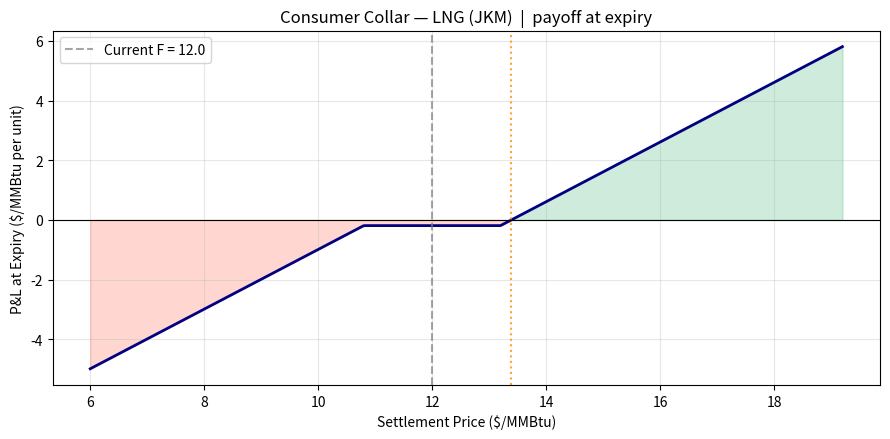
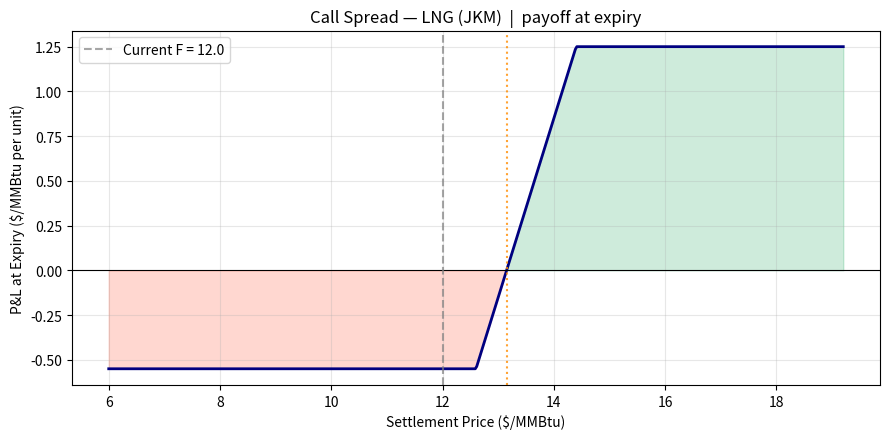

These figures' Python source, in order:
import numpy as np
import matplotlib.pyplot as plt
from scipy.stats import norm

def d1_76(F, K, T, sigma):
    return (np.log(F / K) + 0.5 * sigma**2 * T) / (sigma * np.sqrt(T))

def black76_price(F, K, T, r, sigma, opt_type):
    d1 = d1_76(F, K, T, sigma)
    d2 = d1 - sigma * np.sqrt(T)
    disc = np.exp(-r * T)
    if opt_type == 'call':
        return disc * (F * norm.cdf(d1) - K * norm.cdf(d2))
    else:
        return disc * (K * norm.cdf(-d2) - F * norm.cdf(-d1))

def black76_greeks(F, K, T, r, sigma, opt_type):
    """Returns dict: delta, gamma, theta ($/day), vega (per 1% IV)."""
    d1 = d1_76(F, K, T, sigma)
    disc = np.exp(-r * T)
    price = black76_price(F, K, T, r, sigma, opt_type)
    delta = disc * norm.cdf(d1) if opt_type == 'call' else -disc * norm.cdf(-d1)
    gamma = disc * norm.pdf(d1) / (F * sigma * np.sqrt(T))
    vega  = F * disc * norm.pdf(d1) * np.sqrt(T) / 100
    theta = -(F * disc * norm.pdf(d1) * sigma / (2 * np.sqrt(T)) + r * price) / 365
    return {'delta': delta, 'gamma': gamma, 'theta': theta, 'vega': vega, 'price': price}

print("Pricing engine ready.")

COMMODITIES = {
    'WTI Crude': {
        'F': 80.00, 'sigma': 0.35, 'unit': '$/bbl',
        'contract_size': 1000, 'contract_unit': 'bbl',
        'exchange': 'NYMEX (CL options → LO)',
        'notes': 'Upside vol skew — OTM calls trade rich vs. puts. Watch OPEC meetings and EIA Wednesday storage reports.'
    },
    'Brent Crude': {
        'F': 84.00, 'sigma': 0.33, 'unit': '$/bbl',
        'contract_size': 1000, 'contract_unit': 'bbl',
        'exchange': 'ICE (B options)',
        'notes': 'Global waterborne benchmark; geopolitical premium usually shows up here first.'
    },
    'LNG (JKM)': {
        'F': 12.00, 'sigma': 0.60, 'unit': '$/MMBtu',
        'contract_size': 10000, 'contract_unit': 'MMBtu',
        'exchange': 'ICE / CME JKM futures & options',
        'notes': 'Extremely high and seasonal vol (winter demand, freight, outages). Skew is heavily to the upside — supply shocks can triple prices. Consider wider strikes than you would for crude.'
    },
}

# ── Strategy library ─────────────────────────────────────────────────────────
# Each leg: (option_type, strike_pct_of_F, quantity)  qty >0 = long, <0 = short
# 'fut' legs represent a futures position (for reference strategies).
STRATEGIES = {
    'Long Put': {
        'legs': [('put', 0.95, +1)],
        'summary': 'Buy a put ~5% OTM. Insurance: floor your selling price, keep all upside.',
        'when': 'Producer fearing a fall, or bearish speculator, willing to pay premium.',
        'watch': 'Premium is a sunk cost; high IV (common in LNG) makes this expensive.'
    },
    'Put Spread': {
        'legs': [('put', 0.95, +1), ('put', 0.85, -1)],
        'summary': 'Buy 95% put, sell 85% put. Cheaper downside protection, but the floor stops at the lower strike.',
        'when': 'Moderately bearish view / budget-constrained hedge. You accept re-exposure below the short strike.',
        'watch': 'Protection vanishes below the short strike — size the gap to your worst-case tolerance.'
    },
    'Costless Collar (producer)': {
        'legs': [('put', 0.90, +1), ('call', 1.10, -1)],
        'summary': 'Buy 90% put financed by selling a 110% call. Near-zero net premium: floor at 90%, ceiling at 110%.',
        'when': 'Producer who wants free protection and can live with capped upside.',
        'watch': 'You give away rallies above the call strike — painful in an LNG spike. Strikes here are illustrative; solve for the call strike that makes net premium exactly zero.'
    },
    'Covered Call (vs. physical)': {
        'legs': [('call', 1.08, -1)],
        'summary': 'Sell an ~8% OTM call against physical production/inventory. Collect premium as extra yield.',
        'when': 'Producer with a neutral-to-mildly-bullish view who wants income, not protection.',
        'watch': 'NO downside protection beyond the premium collected. This is yield enhancement, not a hedge.'
    },
    'Long Call': {
        'legs': [('call', 1.05, +1)],
        'summary': 'Buy a call ~5% OTM. Caps your purchase cost, keeps the benefit if prices fall.',
        'when': 'Consumer fearing a spike, or bullish speculator, willing to pay premium.',
        'watch': 'LNG upside skew makes OTM calls expensive — compare against a call spread.'
    },
    'Call Spread': {
        'legs': [('call', 1.05, +1), ('call', 1.20, -1)],
        'summary': 'Buy 105% call, sell 120% call. Cheaper cost cap; protection stops above the upper strike.',
        'when': 'Consumer hedging a moderate spike scenario, or bullish speculator wanting defined risk/reward.',
        'watch': 'In an extreme squeeze (LNG winters), price can blow through the short strike and you are unhedged above it.'
    },
    'Consumer Collar': {
        'legs': [('call', 1.10, +1), ('put', 0.90, -1)],
        'summary': 'Buy 110% call financed by selling a 90% put. Near-zero premium: cost capped at 110%, but you forgo savings below 90%.',
        'when': 'Consumer (airline, utility, importer) wanting zero-cost cost certainty within a band.',
        'watch': 'If prices collapse you are obligated at the put strike — you lose the windfall of cheap fuel.'
    },
    'Cash-Secured Put': {
        'legs': [('put', 0.92, -1)],
        'summary': 'Sell an ~8% OTM put. Collect premium; if assigned, you buy the commodity at an effective discount.',
        'when': 'Consumer happy to buy at lower levels, or neutral-to-bullish premium seller.',
        'watch': 'Full downside exposure below the strike. Only sell puts on volume you genuinely want to own.'
    },
    'Long Straddle': {
        'legs': [('call', 1.00, +1), ('put', 1.00, +1)],
        'summary': 'Buy ATM call + ATM put. Profits from a large move in EITHER direction.',
        'when': 'Speculator expecting a big move (OPEC decision, winter weather, geopolitics) but unsure of direction. Best entered when IV is LOW relative to the expected move.',
        'watch': 'Expensive; double theta bleed. If the event passes quietly, IV crush hits both legs.'
    },
    'Long Strangle': {
        'legs': [('call', 1.08, +1), ('put', 0.92, +1)],
        'summary': 'Buy OTM call + OTM put. Cheaper than a straddle; needs a bigger move to pay off.',
        'when': 'Same thesis as straddle but with less capital; suits high-priced-premium markets like LNG.',
        'watch': 'Wider breakevens — the move must be violent, not just large.'
    },
    'Short Strangle': {
        'legs': [('call', 1.12, -1), ('put', 0.88, -1)],
        'summary': 'Sell OTM call + OTM put. Collect double premium if price stays in the band.',
        'when': 'Speculator with a strong range-bound view and falling-IV expectation (post-event, shoulder season).',
        'watch': 'UNLIMITED risk both directions. In LNG this can be ruinous — one cold snap and the call side explodes. Professionals only, with strict risk limits.'
    },
    'Iron Condor': {
        'legs': [('put', 0.80, +1), ('put', 0.90, -1), ('call', 1.10, -1), ('call', 1.20, +1)],
        'summary': 'Short strangle with protective wings. Defined-risk premium collection in a range.',
        'when': 'Range-bound view but you want a hard cap on losses (the sane version of a short strangle).',
        'watch': 'Lower premium than a naked strangle; commissions on 4 legs. Still hurts if price trends through a wing.'
    },
    'Short Futures (reference)': {
        'legs': [('fut', 1.00, -1)],
        'summary': 'Sell futures outright. Locks the price completely — no premium, no optionality.',
        'when': 'Producer wanting certainty over flexibility. The benchmark every option hedge should be compared against.',
        'watch': 'Gives up ALL upside; margin calls if the market rallies against you.'
    },
    'Long Futures (reference)': {
        'legs': [('fut', 1.00, +1)],
        'summary': 'Buy futures outright. Locks purchase cost completely — no premium, no optionality.',
        'when': 'Consumer wanting certainty over flexibility.',
        'watch': 'Gives up all benefit if prices fall; margin calls in a sell-off.'
    },
}

print(f"{len(COMMODITIES)} commodities, {len(STRATEGIES)} strategies loaded.")

# ── Decision matrix ──────────────────────────────────────────────────────────
# (role, price_view, premium_appetite) → [primary, alternative, ...]
MATRIX = {
    # ── PRODUCER (long physical: owns barrels / cargoes, fears a price FALL) ──
    ('Producer', 'Bearish / fear a fall',  'Pay premium'):     ['Long Put', 'Put Spread'],
    ('Producer', 'Bearish / fear a fall',  'Zero-cost'):       ['Costless Collar (producer)', 'Put Spread'],
    ('Producer', 'Bearish / fear a fall',  'Collect premium'): ['Costless Collar (producer)', 'Short Futures (reference)'],
    ('Producer', 'Range-bound',            'Pay premium'):     ['Put Spread', 'Long Put'],
    ('Producer', 'Range-bound',            'Zero-cost'):       ['Costless Collar (producer)'],
    ('Producer', 'Range-bound',            'Collect premium'): ['Covered Call (vs. physical)', 'Costless Collar (producer)'],
    ('Producer', 'Bullish / expect rise',  'Pay premium'):     ['Put Spread', 'Long Put'],
    ('Producer', 'Bullish / expect rise',  'Zero-cost'):       ['Put Spread'],
    ('Producer', 'Bullish / expect rise',  'Collect premium'): ['Covered Call (vs. physical)'],
    ('Producer', 'Big move, either way',   'Pay premium'):     ['Long Put', 'Long Strangle'],
    ('Producer', 'Big move, either way',   'Zero-cost'):       ['Costless Collar (producer)'],
    ('Producer', 'Big move, either way',   'Collect premium'): ['Costless Collar (producer)'],

    # ── CONSUMER (short physical: must buy fuel/feedstock, fears a SPIKE) ──
    ('Consumer', 'Bullish / expect rise',  'Pay premium'):     ['Long Call', 'Call Spread'],
    ('Consumer', 'Bullish / expect rise',  'Zero-cost'):       ['Consumer Collar', 'Call Spread'],
    ('Consumer', 'Bullish / expect rise',  'Collect premium'): ['Consumer Collar', 'Long Futures (reference)'],
    ('Consumer', 'Range-bound',            'Pay premium'):     ['Call Spread', 'Long Call'],
    ('Consumer', 'Range-bound',            'Zero-cost'):       ['Consumer Collar'],
    ('Consumer', 'Range-bound',            'Collect premium'): ['Cash-Secured Put', 'Consumer Collar'],
    ('Consumer', 'Bearish / fear a fall',  'Pay premium'):     ['Call Spread'],
    ('Consumer', 'Bearish / fear a fall',  'Zero-cost'):       ['Call Spread'],
    ('Consumer', 'Bearish / fear a fall',  'Collect premium'): ['Cash-Secured Put'],
    ('Consumer', 'Big move, either way',   'Pay premium'):     ['Long Call', 'Long Strangle'],
    ('Consumer', 'Big move, either way',   'Zero-cost'):       ['Consumer Collar'],
    ('Consumer', 'Big move, either way',   'Collect premium'): ['Consumer Collar'],

    # ── SPECULATOR (no physical exposure — pure directional/vol bet) ──
    ('Speculator', 'Bullish / expect rise', 'Pay premium'):     ['Long Call', 'Call Spread'],
    ('Speculator', 'Bullish / expect rise', 'Zero-cost'):       ['Call Spread'],
    ('Speculator', 'Bullish / expect rise', 'Collect premium'): ['Cash-Secured Put', 'Call Spread'],
    ('Speculator', 'Bearish / fear a fall', 'Pay premium'):     ['Long Put', 'Put Spread'],
    ('Speculator', 'Bearish / fear a fall', 'Zero-cost'):       ['Put Spread'],
    ('Speculator', 'Bearish / fear a fall', 'Collect premium'): ['Put Spread'],
    ('Speculator', 'Range-bound',           'Pay premium'):     ['Iron Condor'],
    ('Speculator', 'Range-bound',           'Zero-cost'):       ['Iron Condor'],
    ('Speculator', 'Range-bound',           'Collect premium'): ['Iron Condor', 'Short Strangle'],
    ('Speculator', 'Big move, either way',  'Pay premium'):     ['Long Straddle', 'Long Strangle'],
    ('Speculator', 'Big move, either way',  'Zero-cost'):       ['Long Strangle'],
    ('Speculator', 'Big move, either way',  'Collect premium'): ['Long Strangle'],
}


def leg_payoff(opt_type, K, qty, premium, S_range):
    """P&L of one leg at expiry across a range of settlement prices."""
    if opt_type == 'fut':
        return qty * (S_range - K)
    intrinsic = np.maximum(S_range - K, 0) if opt_type == 'call' else np.maximum(K - S_range, 0)
    return qty * (intrinsic - premium)


def analyze_strategy(strategy_name, commodity_name, T=0.25, r=0.05, show_plot=True):
    """Price all legs with Black-76, print full trade card, plot payoff."""
    c = COMMODITIES[commodity_name]
    strat = STRATEGIES[strategy_name]
    F, sigma, unit = c['F'], c['sigma'], c['unit']
    size = c['contract_size']

    S_range = np.linspace(F * 0.5, F * 1.6, 500)
    total_pnl = np.zeros_like(S_range)
    net_premium = 0.0
    net_greeks = {'delta': 0.0, 'gamma': 0.0, 'theta': 0.0, 'vega': 0.0}
    leg_rows = []

    for opt_type, k_pct, qty in strat['legs']:
        K = round(F * k_pct, 2)
        if opt_type == 'fut':
            premium = 0.0
            g = {'delta': 1.0, 'gamma': 0.0, 'theta': 0.0, 'vega': 0.0}
        else:
            premium = black76_price(F, K, T, r, sigma, opt_type)
            g = black76_greeks(F, K, T, r, sigma, opt_type)
        total_pnl += leg_payoff(opt_type, K, qty, premium, S_range)
        net_premium += qty * premium
        for k in net_greeks:
            net_greeks[k] += qty * g[k]
        side = 'BUY ' if qty > 0 else 'SELL'
        leg_rows.append((side, abs(qty), opt_type.upper(), K, premium))

    # Breakevens: sign changes of payoff
    sign_change = np.where(np.diff(np.sign(total_pnl)) != 0)[0]
    breakevens = [round((S_range[i] + S_range[i+1]) / 2, 2) for i in sign_change]
    max_profit, max_loss = total_pnl.max(), total_pnl.min()

    # ── Trade card ──
    W = 72
    print('═' * W)
    print(f"  {strategy_name.upper()}  on  {commodity_name}")
    print('═' * W)
    print(f"  Market: F={F} {unit} | IV={sigma*100:.0f}% | T={T*12:.0f} months | {c['exchange']}")
    print(f"  {strat['summary']}")
    print('─' * W)
    print(f"  {'Side':<6}{'Qty':>4}  {'Type':<6}{'Strike':>10}  {'Premium':>10}")
    for side, q, t, K, p in leg_rows:
        p_str = f"{p:>10.4f}" if t != 'FUT' else f"{'—':>10}"
        print(f"  {side:<6}{q:>4}  {t:<6}{K:>10.2f}  {p_str}")
    print('─' * W)
    net_lbl = 'you PAY' if net_premium > 0 else 'you COLLECT'
    print(f"  Net premium: {abs(net_premium):.4f} {unit}  ({net_lbl})")
    print(f"  Per contract ({size:,} {c['contract_unit']}): ${abs(net_premium) * size:,.0f} {net_lbl.split()[-1].lower()}")
    if breakevens:
        print(f"  Breakeven(s) at expiry: {', '.join(str(b) for b in breakevens)} {unit}")
    mp = 'unlimited ↑' if max_profit >= total_pnl[-1] and abs(total_pnl[-1] - max_profit) < 1e-9 and strat['legs'][0][0] != 'fut' and max_profit == total_pnl[-1] else f"{max_profit:.2f}"
    print(f"  Max profit: {max_profit:,.2f} {unit}/unit   Max loss: {max_loss:,.2f} {unit}/unit  (within ±50% price range shown)")
    print('─' * W)
    print(f"  Net Greeks (per unit): Δ={net_greeks['delta']:+.3f}  Γ={net_greeks['gamma']:+.4f}  "
          f"Θ={net_greeks['theta']:+.4f}/day  Vega={net_greeks['vega']:+.4f}/1%IV")
    print(f"  When to use: {strat['when']}")
    print(f"  ⚠ Watch out: {strat['watch']}")
    print(f"  Commodity note: {c['notes']}")
    print('═' * W)

    if show_plot:
        fig, ax = plt.subplots(figsize=(9, 4.5))
        ax.plot(S_range, total_pnl, color='navy', linewidth=2)
        ax.fill_between(S_range, total_pnl, 0, where=total_pnl >= 0, color='mediumseagreen', alpha=0.25)
        ax.fill_between(S_range, total_pnl, 0, where=total_pnl < 0,  color='tomato', alpha=0.25)
        ax.axhline(0, color='black', linewidth=0.8)
        ax.axvline(F, color='gray', linestyle='--', alpha=0.7, label=f'Current F = {F}')
        for b in breakevens:
            ax.axvline(b, color='darkorange', linestyle=':', alpha=0.8)
        ax.set_xlabel(f'Settlement Price ({unit})')
        ax.set_ylabel(f'P&L at Expiry ({unit} per unit)')
        ax.set_title(f'{strategy_name} — {commodity_name}  |  payoff at expiry')
        ax.legend()
        ax.grid(alpha=0.3)
        plt.tight_layout()
        plt.show()


def recommend(commodity, role, view, premium_appetite, T=0.25, r=0.05):
    """Full advisory flow: look up matrix, analyze the primary pick, list alternatives."""
    key = (role, view, premium_appetite)
    picks = MATRIX.get(key)
    if picks is None:
        print(f"No mapping for {key} — check your inputs.")
        return
    primary, alternatives = picks[0], picks[1:]
    print(f"YOUR SITUATION:  {role} | {view} | {premium_appetite} | {commodity}")
    print(f"RECOMMENDED:     ▶ {primary}")
    if alternatives:
        print(f"ALTERNATIVE(S):    {', '.join(alternatives)}  (run analyze_strategy() on these to compare)")
    print()
    analyze_strategy(primary, commodity, T=T, r=r)

print("Recommendation engine ready.")

try:
    import ipywidgets as widgets
    from IPython.display import display, clear_output

    w_commodity = widgets.Dropdown(options=list(COMMODITIES), value='WTI Crude', description='Commodity:')
    w_role = widgets.Dropdown(
        options=['Producer', 'Consumer', 'Speculator'], value='Producer', description='Your role:')
    w_view = widgets.Dropdown(
        options=['Bearish / fear a fall', 'Bullish / expect rise', 'Range-bound', 'Big move, either way'],
        value='Bearish / fear a fall', description='Price view:')
    w_prem = widgets.Dropdown(
        options=['Pay premium', 'Zero-cost', 'Collect premium'], value='Pay premium', description='Premium:')
    w_tenor = widgets.Dropdown(
        options=[('1 month', 1/12), ('3 months', 0.25), ('6 months', 0.5), ('12 months', 1.0)],
        value=0.25, description='Tenor:')

    out = widgets.Output()

    def refresh(_=None):
        with out:
            clear_output(wait=True)
            recommend(w_commodity.value, w_role.value, w_view.value, w_prem.value, T=w_tenor.value)

    for w in (w_commodity, w_role, w_view, w_prem, w_tenor):
        w.observe(refresh, names='value')

    display(widgets.VBox([
        widgets.HBox([w_commodity, w_role]),
        widgets.HBox([w_view, w_prem, w_tenor]),
        out
    ]))
    refresh()

except ImportError:
    print("ipywidgets not installed — run:  pip install ipywidgets")
    print("Then restart the kernel. Meanwhile, use the manual runner in Section 5.")

recommend(
    commodity        = 'LNG (JKM)',              # 'WTI Crude' | 'Brent Crude' | 'LNG (JKM)'
    role             = 'Consumer',                # 'Producer' | 'Consumer' | 'Speculator'
    view             = 'Bullish / expect rise',   # 'Bearish / fear a fall' | 'Bullish / expect rise' | 'Range-bound' | 'Big move, either way'
    premium_appetite = 'Zero-cost',               # 'Pay premium' | 'Zero-cost' | 'Collect premium'
    T                = 0.5,                       # tenor in years
)

# Example: compare the two consumer hedges side by side
analyze_strategy('Call Spread', 'LNG (JKM)', T=0.5)
analyze_strategy('Consumer Collar', 'LNG (JKM)', T=0.5)
